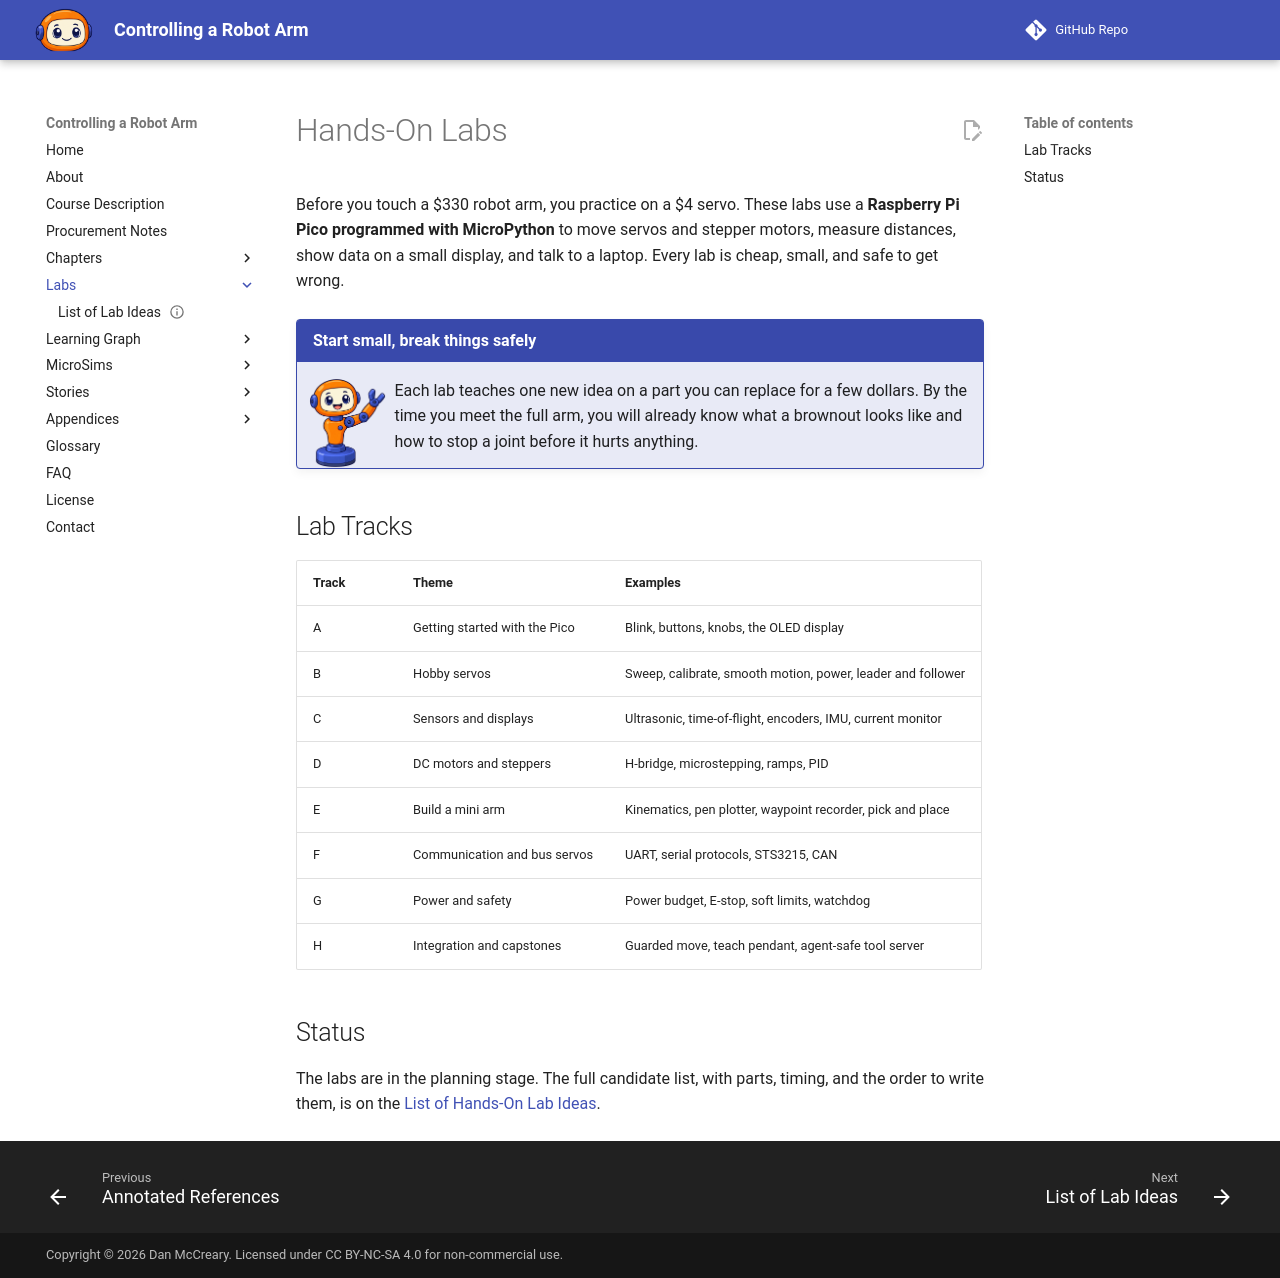

repository: dmccreary/robot-arm · page: labs/index.html · generator: mkdocs

---
title: "Hands-On Labs"
description: "Small, low-cost labs that get new students working with servos, stepper motors, sensors, and mini robot arms on a Raspberry Pi Pico running MicroPython."
---

# Hands-On Labs

Before you touch a $330 robot arm, you practice on a $4 servo. These labs
use a **Raspberry Pi Pico programmed with MicroPython** to move servos and
stepper motors, measure distances, show data on a small display, and talk to
a laptop. Every lab is cheap, small, and safe to get wrong.

!!! mascot-welcome "Start small, break things safely"
    ![Servo waving welcome](../img/mascot/welcome.png){ class="mascot-admonition-img" }
    Each lab teaches one new idea on a part you can replace for a few dollars. By the time you meet the full arm, you will already know what a brownout looks like and how to stop a joint before it hurts anything.

## Lab Tracks

| Track | Theme | Examples |
|---|---|---|
| A | Getting started with the Pico | Blink, buttons, knobs, the OLED display |
| B | Hobby servos | Sweep, calibrate, smooth motion, power, leader and follower |
| C | Sensors and displays | Ultrasonic, time-of-flight, encoders, IMU, current monitor |
| D | DC motors and steppers | H-bridge, microstepping, ramps, PID |
| E | Build a mini arm | Kinematics, pen plotter, waypoint recorder, pick and place |
| F | Communication and bus servos | UART, serial protocols, STS3215, CAN |
| G | Power and safety | Power budget, E-stop, soft limits, watchdog |
| H | Integration and capstones | Guarded move, teach pendant, agent-safe tool server |

## Status

The labs are in the planning stage. The full candidate list, with parts,
timing, and the order to write them, is on the
[List of Hands-On Lab Ideas](list-of-ideas.md).
